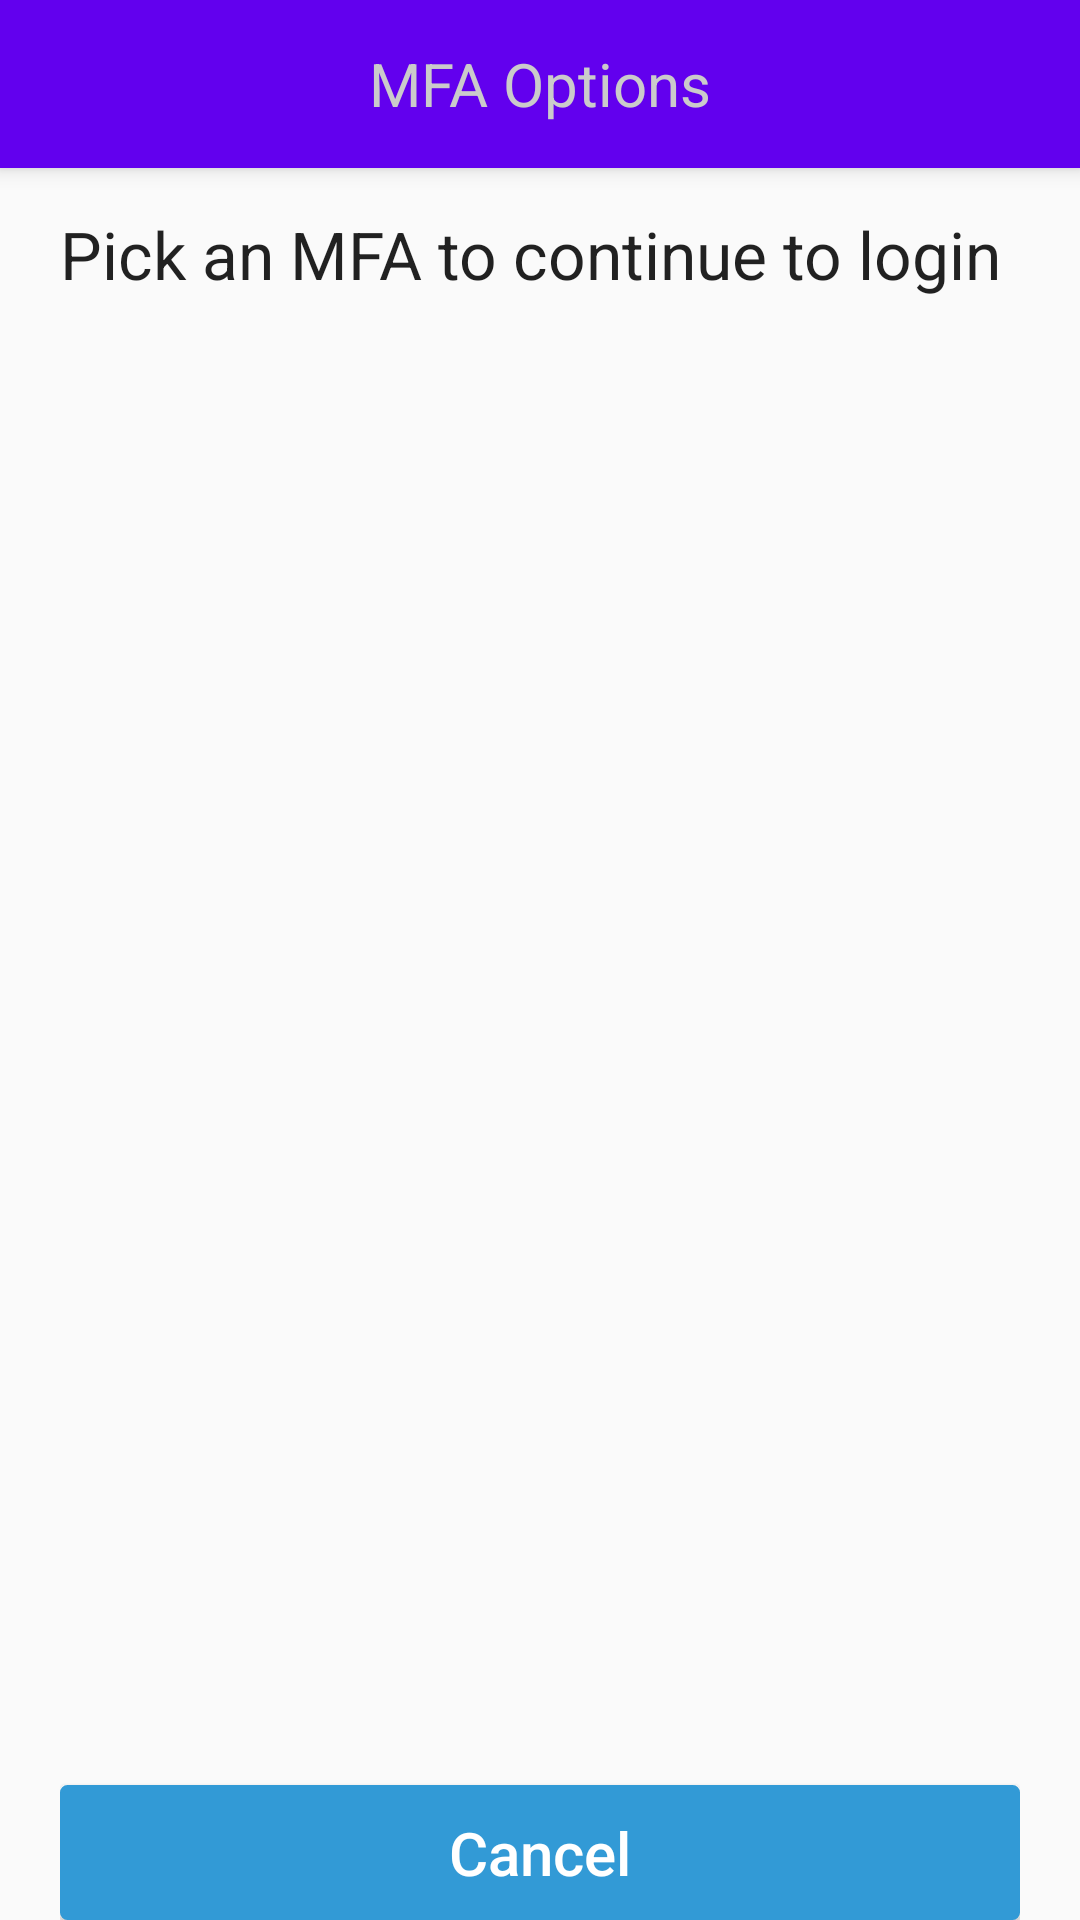

Reconstruct the res/layout file that produces this screen, plus the resources it refers to.
<!-- AndroidManifest.xml: application theme AppTheme -->
<!-- res/layout/activity_choose_mfa.xml -->
<?xml version="1.0" encoding="utf-8"?>
<android.support.design.widget.CoordinatorLayout xmlns:android="http://schemas.android.com/apk/res/android"
    xmlns:app="http://schemas.android.com/apk/res-auto"
    xmlns:tools="http://schemas.android.com/tools"
    android:layout_width="match_parent"
    android:layout_height="match_parent"
    android:fitsSystemWindows="true"
    tools:context="com.iot.letthingsspeak.aws.ChooseMFA">

    <android.support.design.widget.AppBarLayout
        android:layout_width="match_parent"
        android:layout_height="wrap_content"
        android:theme="@style/AppTheme.AppBarOverlay">

        <android.support.v7.widget.Toolbar
            android:id="@+id/toolbar_choose_mfa"
            android:layout_width="match_parent"
            android:layout_height="?attr/actionBarSize"
            android:background="?attr/colorPrimary"
            app:popupTheme="@style/AppTheme.PopupOverlay" >
            <TextView
                android:layout_width="wrap_content"
                android:layout_height="wrap_content"
                android:layout_gravity="center"
                android:layout_centerHorizontal="true"
                android:textAlignment="center"
                android:id="@+id/choose_mfa_toolbar_title"
                android:text="@string/pick_MFA"
                android:textColor="@color/toolbar_items"
                android:textSize="@dimen/action_bar_text" />
        </android.support.v7.widget.Toolbar>

    </android.support.design.widget.AppBarLayout>

    <include layout="@layout/content_choose_mfa" />

</android.support.design.widget.CoordinatorLayout>
<!-- res/layout/content_choose_mfa.xml (included above) -->
<?xml version="1.0" encoding="utf-8"?>
<RelativeLayout xmlns:android="http://schemas.android.com/apk/res/android"
    xmlns:tools="http://schemas.android.com/tools"
    android:layout_width="match_parent"
    android:layout_height="match_parent"
    android:layout_marginLeft="@dimen/activity_horizontal_margin"
    android:layout_marginRight="@dimen/activity_horizontal_margin"
    android:layout_marginTop="@dimen/activity_vertical_margin"
    tools:context="com.iot.letthingsspeak.aws.ChooseMFA"
    tools:showIn="@layout/activity_choose_mfa">

    <TextView
        android:layout_width="match_parent"
        android:layout_height="wrap_content"
        android:textAppearance="?android:attr/textAppearanceLarge"
        android:text="Pick an MFA to continue to login"
        android:id="@+id/textViewChooseMFATitle" />

    <Space
        android:layout_width="match_parent"
        android:layout_height="@dimen/activity_intra_group_separation"
        android:id="@+id/space_Choose_MFA1"
        android:layout_below="@id/textViewChooseMFATitle" />

    <Button
        android:id="@+id/buttonChooseMfaCancel"
        android:layout_width="match_parent"
        android:layout_height="@dimen/activity_button_height"
        android:textAllCaps="false"
        android:textColor="@color/white"
        android:textSize="@dimen/activity_button_text_size"
        android:layout_alignParentBottom="true"
        android:layout_centerHorizontal="true"
        android:background="@drawable/button_selector"
        android:text="Cancel" />

    <Space
        android:layout_width="match_parent"
        android:layout_height="@dimen/activity_intra_group_separation"
        android:id="@+id/space_Choose_MFA2"
        android:layout_above="@id/buttonChooseMfaCancel" />

    <ListView
        android:id="@+id/listViewMfaOptions"
        android:layout_width="match_parent"
        android:layout_height="match_parent"
        android:layout_below="@+id/space_Choose_MFA1"
        android:layout_centerHorizontal="true"
        android:layout_above="@+id/space_Choose_MFA2" />

</RelativeLayout>
<!-- resources referenced by this layout -->
<resources>
  <color name="toolbar_items">#CBCBCB</color>
  <color name="white">#FFFFFF</color>
  <dimen name="action_bar_text">20sp</dimen>
  <dimen name="activity_button_height">45dp</dimen>
  <dimen name="activity_button_text_size">20sp</dimen>
  <dimen name="activity_horizontal_margin">20dp</dimen>
  <dimen name="activity_intra_group_separation">10dp</dimen>
  <dimen name="activity_vertical_margin">70dp</dimen>
  <!-- drawable button_selector (drawable) -->
  <?xml version="1.0" encoding="utf-8"?>
  <selector xmlns:android="http://schemas.android.com/apk/res/android">
  
      <item android:drawable="@drawable/button_default" android:state_enabled="false" />
      <item android:drawable="@drawable/button_pressed" android:state_enabled="true" android:state_pressed="true" />
      <item android:drawable="@drawable/button_pressed" android:state_enabled="true" android:state_focused="true" />
      <item android:drawable="@drawable/button_default" android:state_enabled="true" />
  </selector>
  <string name="pick_MFA">MFA Options</string>
  <style name="AppTheme.AppBarOverlay" parent="ThemeOverlay.AppCompat.Dark.ActionBar" />
  <style name="AppTheme.PopupOverlay" parent="ThemeOverlay.AppCompat.Light" />
  <style name="AppTheme" parent="Theme.AppCompat.Light.DarkActionBar">
          
          <item name="colorPrimary">@color/colorPrimary</item>
          <item name="colorPrimaryDark">@color/colorPrimaryDark</item>
          <item name="colorAccent">@color/colorAccent</item>
      </style>
  <!-- drawable button_default (drawable) -->
  <?xml version="1.0" encoding="utf-8"?>
  <shape xmlns:android="http://schemas.android.com/apk/res/android">
  
      <solid android:color="@color/button_default" />
      <stroke
          android:width="@dimen/activity_button_border"
          android:color="@color/button_default" />
      <corners android:radius="@dimen/activity_button_radius" />
  
  </shape>
  <!-- drawable button_pressed (drawable) -->
  <?xml version="1.0" encoding="utf-8"?>
  <shape xmlns:android="http://schemas.android.com/apk/res/android">
  
      <solid android:color="@color/button_pressed" />
      <stroke
          android:width="@dimen/activity_button_border"
          android:color="@color/button_pressed" />
      <corners android:radius="@dimen/activity_button_radius" />
  
  </shape>
  <color name="button_default">#329AD6</color>
  <dimen name="activity_button_border">1dp</dimen>
  <dimen name="activity_button_radius">2dp</dimen>
  <color name="button_pressed">#2A5C91</color>
  <!-- not gathered from this repository: default colours our renderer supplied (Android Studio template values) -->
  <color name="colorPrimary">#FF6200EE</color>
  <color name="colorPrimaryDark">#FF3700B3</color>
  <color name="colorAccent">#FF03DAC5</color>
</resources>
